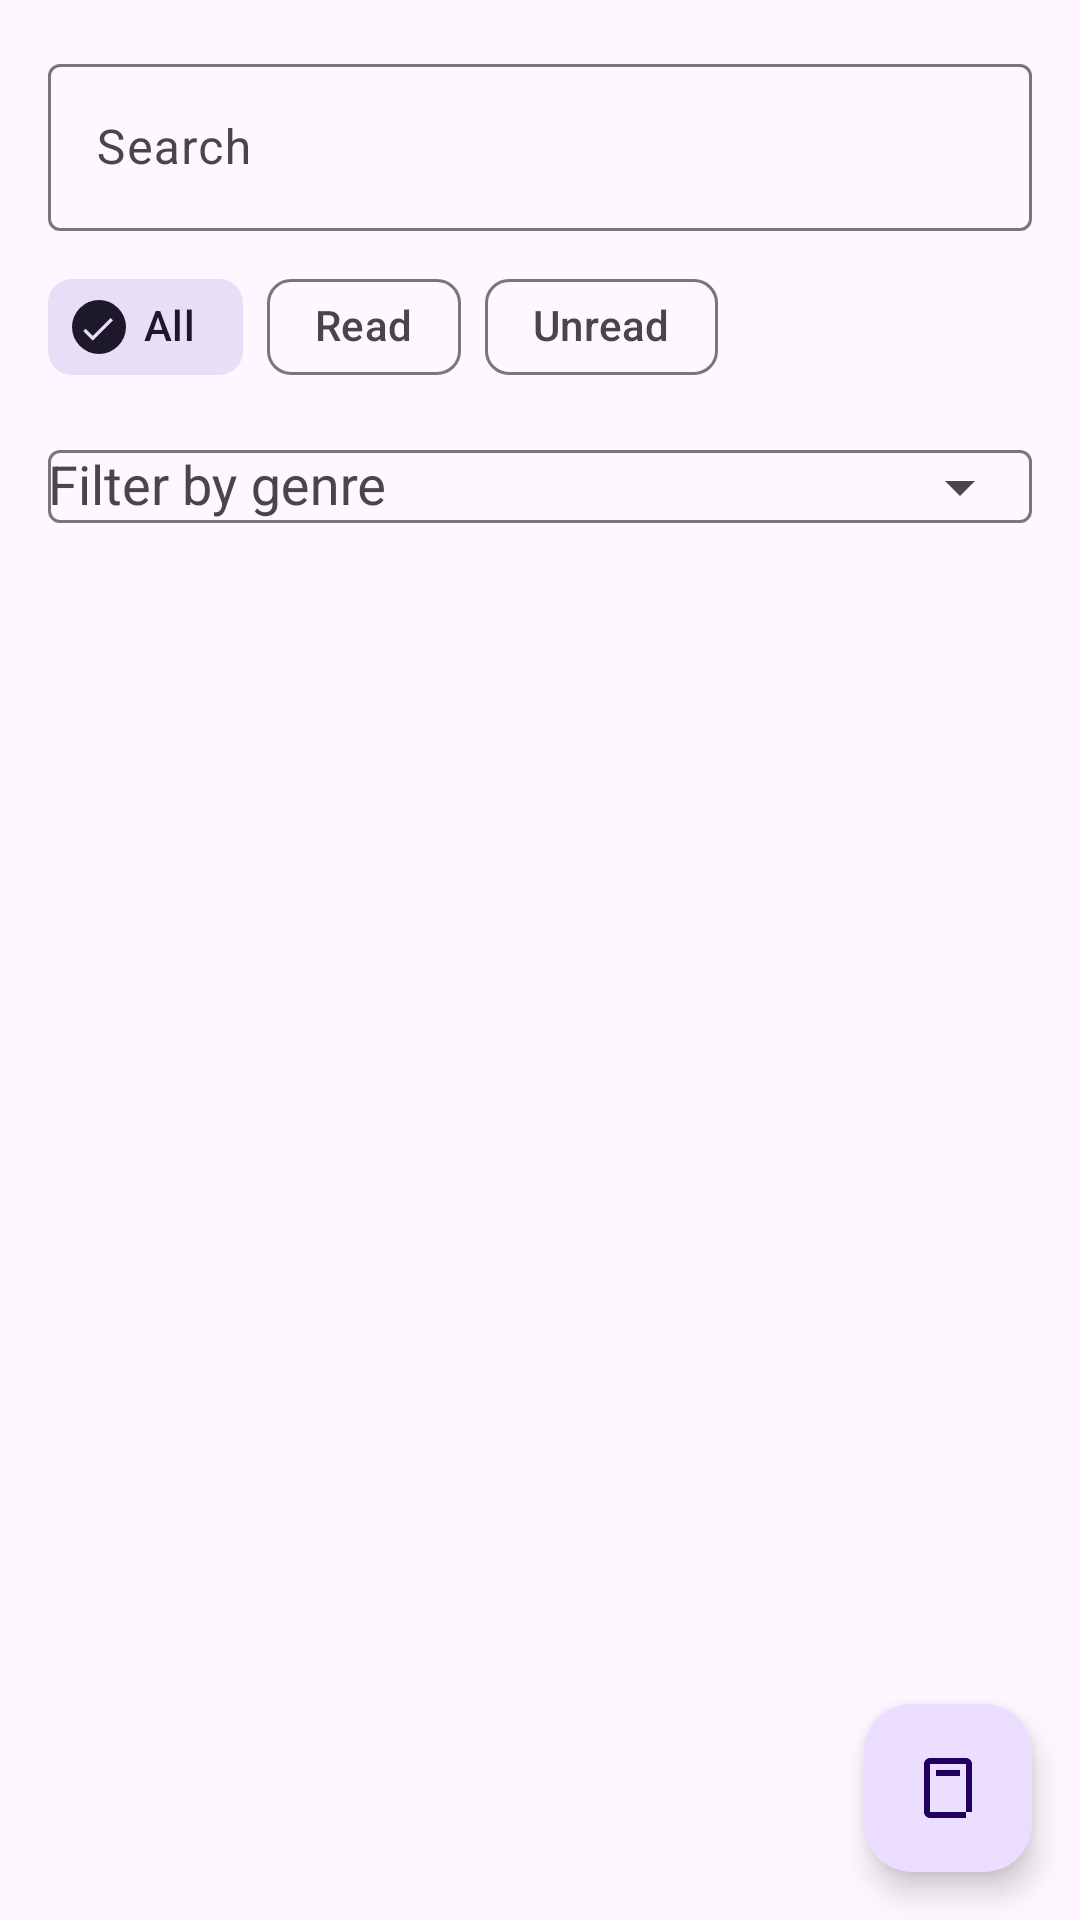

This screen was rendered from an Android layout file. Write that file and the resources it references.
<!-- AndroidManifest.xml: application theme Theme.Bookshelf -->
<!-- res/layout/fragment_book_list.xml -->
<?xml version="1.0" encoding="utf-8"?>
<androidx.coordinatorlayout.widget.CoordinatorLayout
    xmlns:android="http://schemas.android.com/apk/res/android"
    xmlns:app="http://schemas.android.com/apk/res-auto"
    android:layout_width="match_parent"
    android:layout_height="match_parent">

    <com.google.android.material.appbar.MaterialToolbar
        android:id="@+id/listToolbar"
        android:layout_width="match_parent"
        android:layout_height="wrap_content"/>

    <LinearLayout
        android:orientation="vertical"
        android:padding="16dp"
        android:layout_width="match_parent"
        android:layout_height="match_parent">

        <com.google.android.material.textfield.TextInputLayout
            android:layout_width="match_parent"
            android:layout_height="wrap_content"
            android:hint="@string/search">
            <com.google.android.material.textfield.TextInputEditText
                android:id="@+id/searchEdit"
                android:layout_width="match_parent"
                android:layout_height="wrap_content"/>
        </com.google.android.material.textfield.TextInputLayout>

        <com.google.android.material.chip.ChipGroup
            android:id="@+id/filterGroup"
            android:layout_width="match_parent"
            android:layout_height="wrap_content"
            android:paddingTop="8dp"
            app:singleSelection="true">

            <com.google.android.material.chip.Chip
                android:id="@+id/chip_all"
                style="@style/Widget.Material3.Chip.Suggestion"
                android:layout_width="wrap_content"
                android:layout_height="wrap_content"
                android:text="@string/filter_all"
                app:checkedIconEnabled="true"
                android:checked="true"/>

            <com.google.android.material.chip.Chip
                android:id="@+id/chip_read"
                style="@style/Widget.Material3.Chip.Suggestion"
                android:layout_width="wrap_content"
                android:layout_height="wrap_content"
                android:text="@string/filter_read"/>

            <com.google.android.material.chip.Chip
                android:id="@+id/chip_unread"
                style="@style/Widget.Material3.Chip.Suggestion"
                android:layout_width="wrap_content"
                android:layout_height="wrap_content"
                android:text="@string/filter_unread"/>
        </com.google.android.material.chip.ChipGroup>



        <com.google.android.material.textfield.TextInputLayout
            android:id="@+id/genreFilterLayout"
            android:layout_width="match_parent"
            android:layout_height="wrap_content"
            android:hint="@string/genre_filter_hint"
            app:endIconMode="dropdown_menu">

            <com.google.android.material.textfield.MaterialAutoCompleteTextView
                android:id="@+id/genreFilter"
                android:layout_width="match_parent"
                android:layout_height="wrap_content"
                android:inputType="none" />
        </com.google.android.material.textfield.TextInputLayout>


        <androidx.recyclerview.widget.RecyclerView
            android:id="@+id/recycler"
            android:layout_width="match_parent"
            android:layout_height="0dp"
            android:layout_weight="1"
            android:paddingTop="8dp"
            app:layoutManager="androidx.recyclerview.widget.LinearLayoutManager"/>
    </LinearLayout>

    <com.google.android.material.floatingactionbutton.FloatingActionButton
        android:id="@+id/fabAdd"
        android:layout_width="wrap_content"
        android:layout_height="wrap_content"
        android:layout_gravity="bottom|end"
        android:layout_margin="16dp"
        app:srcCompat="@drawable/ic_book"
        android:contentDescription="@string/add_book"/>
</androidx.coordinatorlayout.widget.CoordinatorLayout>
<!-- resources referenced by this layout -->
<resources>
  <!-- drawable ic_book (drawable) -->
  <vector xmlns:android="http://schemas.android.com/apk/res/android"
      android:width="24dp" android:height="24dp"
      android:viewportWidth="24" android:viewportHeight="24">
      <path
          android:fillColor="#000"
          android:pathData="M18,2H6C4.9,2 4,2.9 4,4v16c0,1.1 0.9,2 2,2h12v-2H6V4h12v16h2V4c0,-1.1 -0.9,-2 -2,-2zM8,6h8v2H8V6z" />
  </vector>
  <string name="add_book">Add book</string>
  <string name="filter_all">All</string>
  <string name="filter_read">Read</string>
  <string name="filter_unread">Unread</string>
  <string name="genre_filter_hint">Filter by genre</string>
  <string name="search">Search</string>
  <style name="Theme.Bookshelf" parent="Theme.Material3.Light.NoActionBar">
          <item name="colorPrimary">@color/md_theme_primary</item>
          <item name="colorOnPrimary">@color/md_theme_onPrimary</item>
          <item name="colorSecondary">@color/md_theme_secondary</item>
          <item name="android:statusBarColor">@color/md_theme_primary</item>
          <item name="android:navigationBarColor">@color/md_theme_surface</item>
      </style>
  <color name="md_theme_primary">#6750A4</color>
  <color name="md_theme_onPrimary">#FFFFFF</color>
  <color name="md_theme_secondary">#625B71</color>
  <color name="md_theme_surface">#FFFBFE</color>
</resources>
